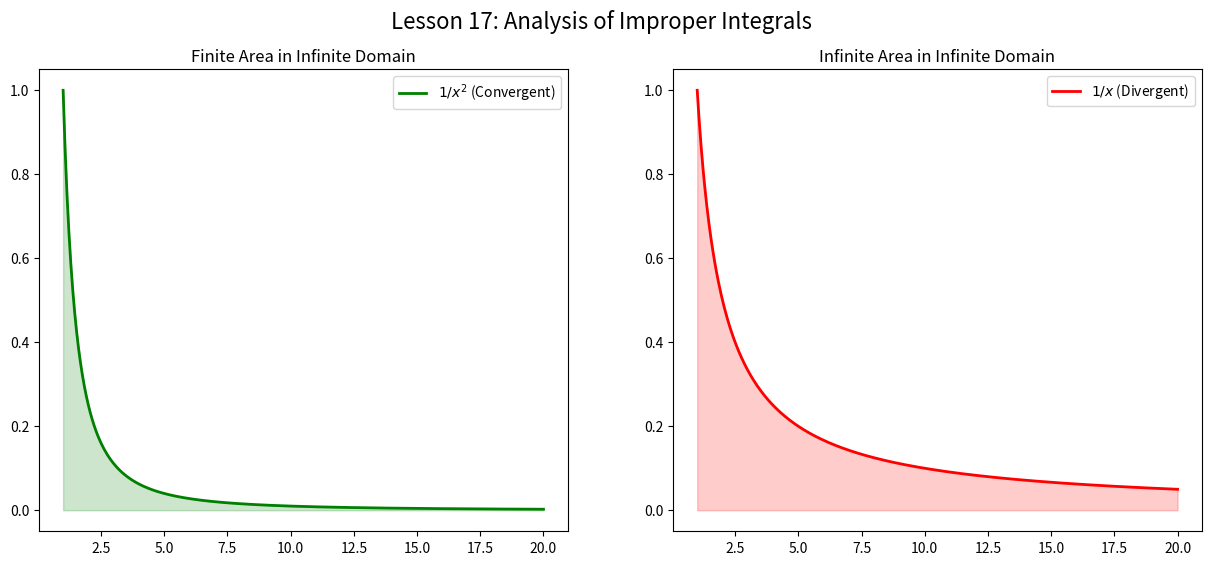

This chart was generated by the following Python code: (Note: this script raises an exception after producing the figure.)
import numpy as np
import matplotlib.pyplot as plt
import os

def run_improper_analysis():
    # p=2 (Convergent) vs p=1 (Divergent)
    x = np.linspace(1, 20, 500)
    y_conv = 1 / x**2
    y_div = 1 / x

    fig, (ax1, ax2) = plt.subplots(1, 2, figsize=(15, 6))

    # Convergent Plot
    ax1.plot(x, y_conv, 'g', lw=2, label='$1/x^2$ (Convergent)')
    ax1.fill_between(x, y_conv, color='green', alpha=0.2)
    ax1.set_title("Finite Area in Infinite Domain")
    ax1.legend()

    # Divergent Plot
    ax2.plot(x, y_div, 'r', lw=2, label='$1/x$ (Divergent)')
    ax2.fill_between(x, y_div, color='red', alpha=0.2)
    ax2.set_title("Infinite Area in Infinite Domain")
    ax2.legend()

    plt.suptitle("Lesson 17: Analysis of Improper Integrals", fontsize=16)
    
    if not os.path.exists('../../../assets'): os.makedirs('../../../assets')
    plt.savefig('../../../assets/17_improper_integral.png')
    plt.show()

if __name__ == "__main__":
    run_improper_analysis()
